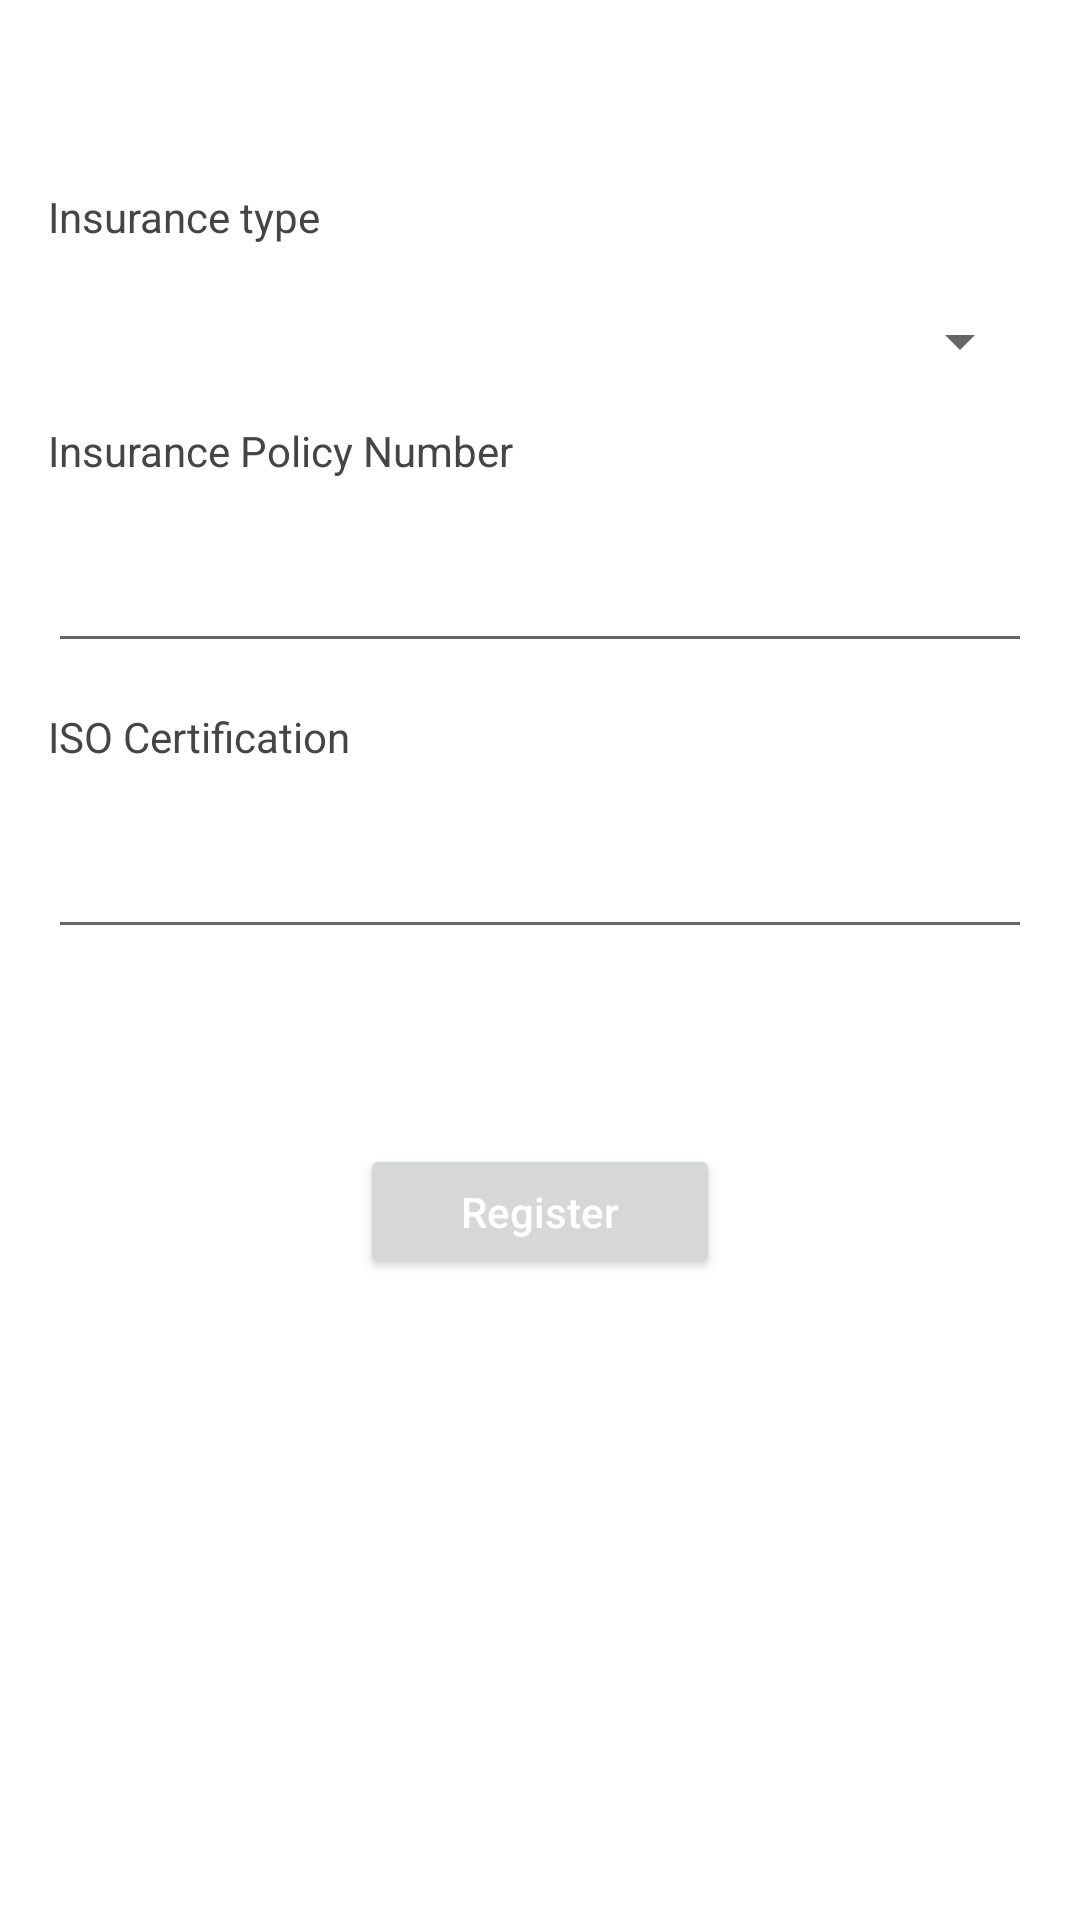

Layout XML and referenced resources for this Android screen:
<!-- AndroidManifest.xml: application theme Theme.CMAdmin -->
<!-- res/layout/fragment_qualification.xml -->
<?xml version="1.0" encoding="utf-8"?>
<LinearLayout xmlns:android="http://schemas.android.com/apk/res/android"
    xmlns:tools="http://schemas.android.com/tools"
    android:layout_width="match_parent"
    android:layout_height="match_parent"
    android:orientation="vertical"
    android:padding="@dimen/uniform_padding"
    tools:context=".fragments.QualificationFragment">

    <TextView
        android:id="@+id/tv_qualification_companyname"
        android:layout_width="wrap_content"
        android:layout_height="wrap_content"
        android:layout_gravity="center"
        android:layout_marginBottom="25dp"
        android:textColor="@color/dark_gray"
        android:textSize="16dp"
        android:textStyle="bold" />

    <TextView
        android:layout_width="wrap_content"
        android:layout_height="wrap_content"
        android:layout_marginBottom="20dp"
        android:text="Insurance type"
        android:textColor="@color/dark_gray"
        android:textSize="14dp" />

    <Spinner
        android:id="@+id/spinner_insurancetype"
        android:layout_width="match_parent"
        android:layout_height="wrap_content"
        android:layout_marginBottom="15dp" />

    <TextView
        android:layout_width="wrap_content"
        android:layout_height="wrap_content"
        android:layout_marginBottom="20dp"
        android:text="Insurance Policy Number"
        android:textColor="@color/dark_gray"
        android:textSize="14dp" />

    <EditText
        android:id="@+id/txt_insurancepolicy"
        android:layout_width="match_parent"
        android:layout_height="wrap_content"
        android:layout_marginBottom="15dp"
        android:inputType="text" />

    <TextView
        android:layout_width="wrap_content"
        android:layout_height="wrap_content"
        android:layout_marginBottom="20dp"
        android:text="ISO Certification"
        android:textColor="@color/dark_gray"
        android:textSize="14dp" />

    <EditText
        android:id="@+id/txt_isocertification"
        android:layout_width="match_parent"
        android:layout_height="wrap_content"
        android:layout_marginBottom="65dp"
        android:inputType="text" />

    <Button
        android:id="@+id/btn_qualification"
        android:layout_width="120dp"
        android:layout_height="45dp"
        android:layout_gravity="center"
        android:text="Register"
        android:textAllCaps="false"
        android:textColor="@color/white" />

</LinearLayout>
<!-- resources referenced by this layout -->
<resources>
  <color name="dark_gray">#454545</color>
  <color name="white">#FFFFFFFF</color>
  <dimen name="uniform_padding">16dp</dimen>
  <style name="Theme.CMAdmin" parent="Theme.MaterialComponents.Light.NoActionBar">
          
          <item name="colorPrimary">@color/purple_500</item>
          <item name="colorPrimaryVariant">@color/purple_700</item>
          <item name="colorOnPrimary">@color/white</item>
          
          <item name="colorSecondary">@color/teal_200</item>
          <item name="colorSecondaryVariant">@color/teal_700</item>
          <item name="colorOnSecondary">@color/black</item>
          
          <item name="android:statusBarColor" tools:targetApi="l">?attr/colorPrimaryVariant</item>
          
      </style>
  <color name="purple_500">#FF6200EE</color>
  <color name="purple_700">#FF3700B3</color>
  <color name="teal_200">#FF03DAC5</color>
  <color name="teal_700">#FF018786</color>
  <color name="black">#FF000000</color>
</resources>
